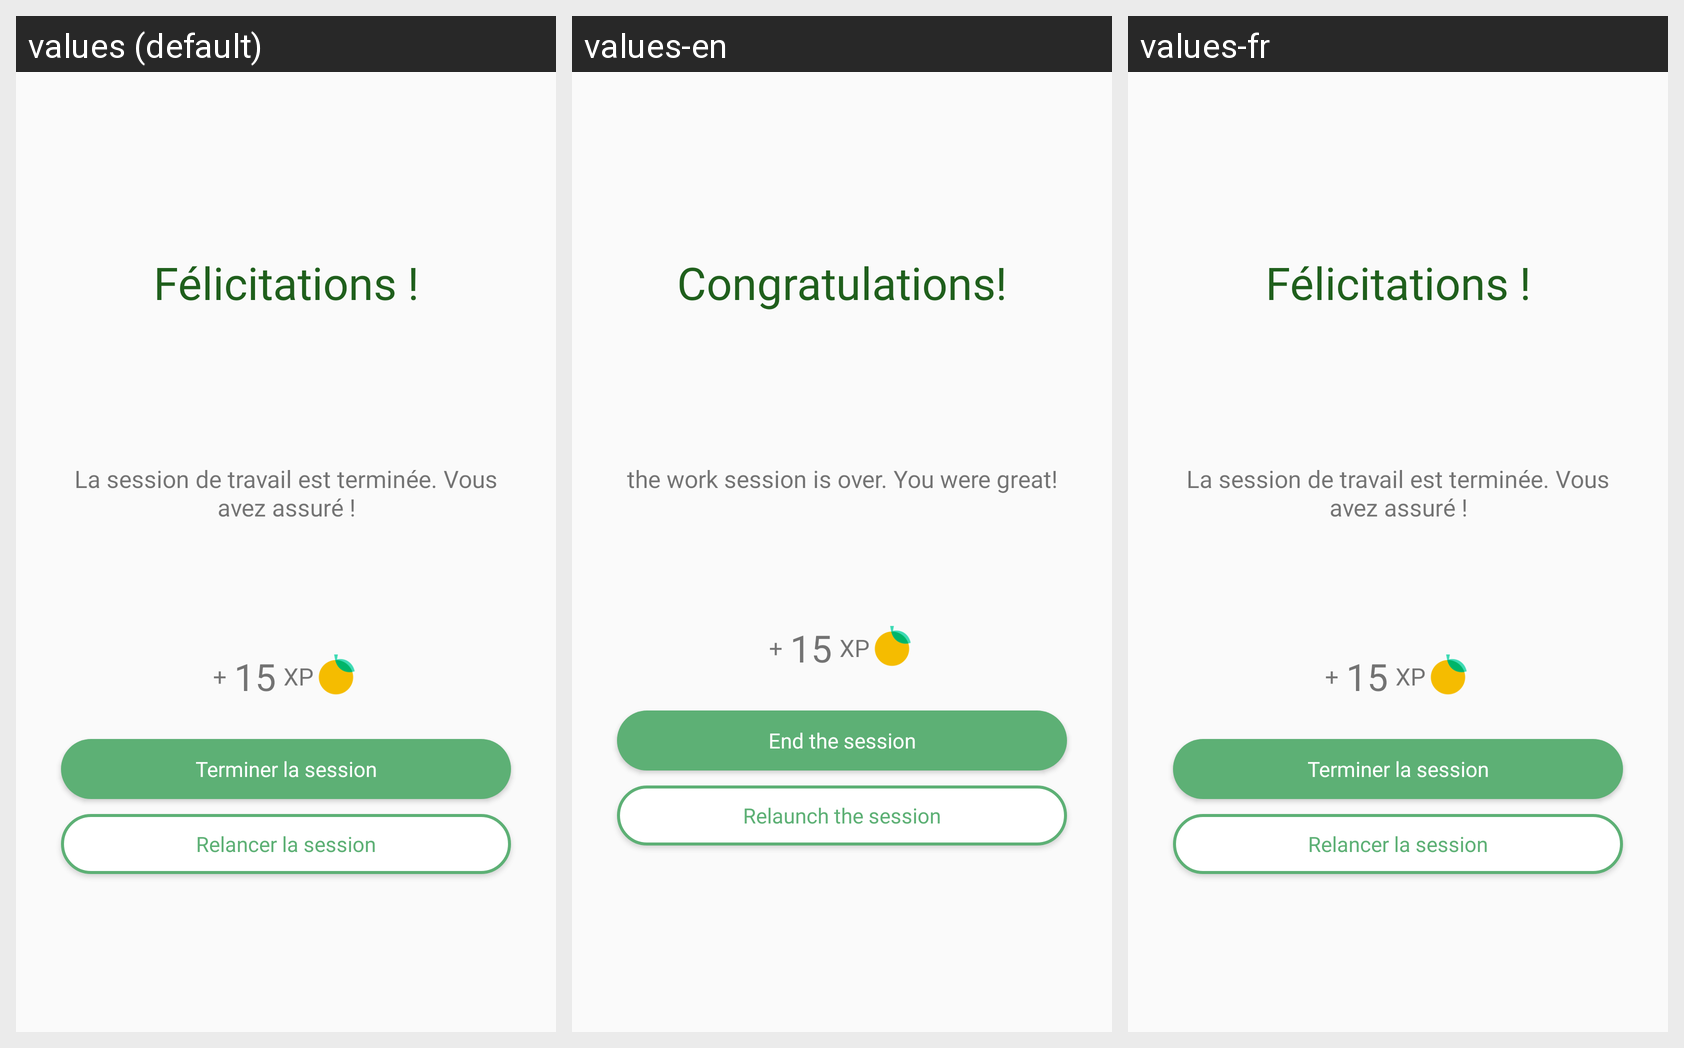

Locale-by-locale string values for the Android screen shown in this grid:
Android screen res/layout/fragment_finished_task.xml rendered under 3 locales, left to right: values (default), values-en, values-fr. Device: Nexus 5 (rendered at 1080×1920; each locale shown at half size, 540×960, under a caption strip naming it); theme Theme.AppCompat.DayNight.DarkActionBar.
Strings drawn on this screen, with the default value and each locale's value (text and hints the layout hard-codes, and strings that could not be matched under every locale, appear in the picture but are not listed):

congratulations
  values: Félicitations !
  values-en: Congratulations!
  values-fr: Félicitations !

congratulations_text
  values: La session de travail est terminée. Vous avez assuré !
  values-en: the work session is over. You were great!
  values-fr: La session de travail est terminée. Vous avez assuré !

xp_earned1
  values: +
  values-en: +
  values-fr: +

xp_earned2
  values: 15
  values-en: 15
  values-fr: 15

xp_earned3
  values: XP
  values-en: XP
  values-fr: XP

end_the_session
  values: Terminer la session
  values-en: End the session
  values-fr: Terminer la session

relaunch_the_session
  values: Relancer la session
  values-en: Relaunch the session
  values-fr: Relancer la session
